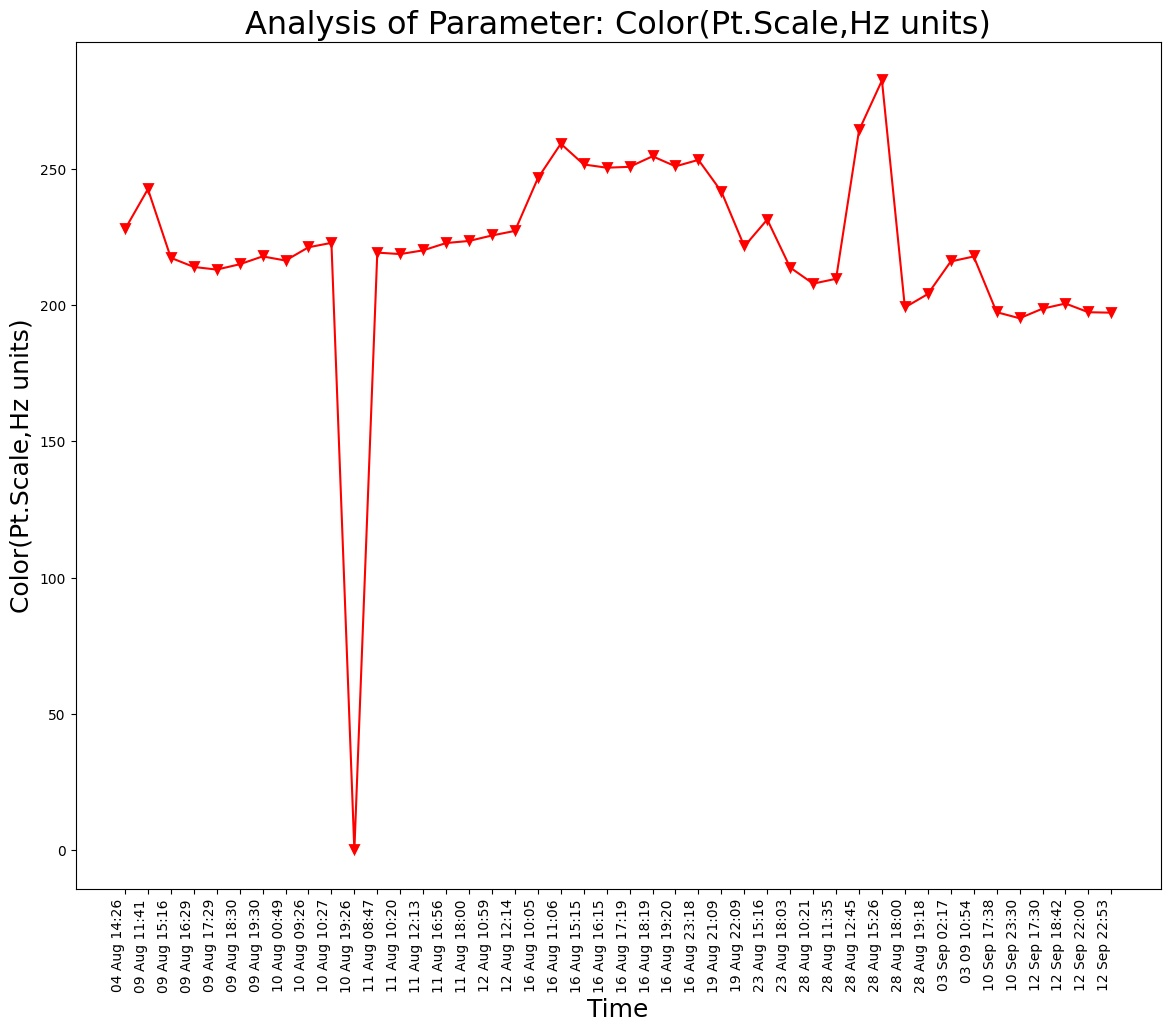

Source data for this figure (header and first rows):
Unnamed: 0, DateTime, Date, Time, Color(Pt.Scale,Hz units)
0.0, 04 Aug 14:26, 04 Aug 2021, 14:26:24, 227.8
1.0, 09 Aug 11:41, 09 Aug 2021, 11:41:48, 242.6
2.0, 09 Aug 15:16, 09 Aug 2021, 15:16:19, 217.4
3.0, 09 Aug 16:29, 09 Aug 2021, 16:29:24, 214
4.0, 09 Aug 17:29, 09 Aug 2021, 17:29:51, 213
5.0, 09 Aug 18:30, 09 Aug 2021, 18:30:16, 215
6.0, 09 Aug 19:30, 09 Aug 2021, 19:30:40, 217.9
7.0, 10 Aug 00:49, 10 Aug 2021, 00:49:39, 216.4
8.0, 10 Aug 09:26, 10 Aug 2021, 09:26:56, 221.2
9.0, 10 Aug 10:27, 10 Aug 2021, 10:27:28, 222.8
10.0, 10 Aug 19:26, 10 Aug 2021, 19:26:33, 0.0
11.0, 11 Aug 08:47, 11 Aug 2021, 08:47:06, 219.3
12.0, 11 Aug 10:20, 11 Aug 2021, 10:20:04, 218.7
13.0, 11 Aug 12:13, 11 Aug 2021, 12:13:36, 220.1
14.0, 11 Aug 16:56, 11 Aug 2021, 16:56:21, 222.8
15.0, 11 Aug 18:00, 11 Aug 2021, 18:00:02, 223.6
16.0, 12 Aug 10:59, 12 Aug 2021, 10:59:37, 225.6
17.0, 12 Aug 12:14, 12 Aug 2021, 12:14:31, 227.2
18.0, 16 Aug 10:05, 16 Aug 2021, 10:05:25, 246.6
19.0, 16 Aug 11:06, 16 Aug 2021, 11:06:03, 259.2
20.0, 16 Aug 15:15, 16 Aug 2021, 15:15:28, 251.6
21.0, 16 Aug 16:15, 16 Aug 2021, 16:15:54, 250.4
22.0, 16 Aug 17:19, 16 Aug 2021, 17:19:32, 250.7
23.0, 16 Aug 18:19, 16 Aug 2021, 18:19:53, 254.6
24.0, 16 Aug 19:20, 16 Aug 2021, 19:20:17, 250.9
25.0, 16 Aug 23:18, 16 Aug 2021, 23:18:09, 253.3
26.0, 19 Aug 21:09, 19 Aug 2021, 21:09:25, 241.7
27.0, 19 Aug 22:09, 19 Aug 2021, 22:09:52, 221.6
28.0, 23 Aug 15:16, 23 Aug 2021, 15:16:38, 231.4
29.0, 23 Aug 18:03, 23 Aug 2021, 18:03:46, 213.8
30.0, 28 Aug 10:21, 28 Aug 2021, 10:21:18, 207.9
31.0, 28 Aug 11:35, 28 Aug 2021, 11:35:06, 209.7
32.0, 28 Aug 12:45, 28 Aug 2021, 12:45:39, 264.1
33.0, 28 Aug 15:26, 28 Aug 2021, 15:26:51, 282.4
34.0, 28 Aug 18:00, 28 Aug 2021, 18:00:08, 199.2
35.0, 28 Aug 19:18, 28 Aug 2021, 19:18:38, 204.1
, 03 Sep 02:17, 03 Sep 2021, 02:17:33, 216
, 03 09 10:54, 03 Sep 2021, 10:54:46, 217.8
, 10 Sep 17:38, 10 Sep 2021, 17:38:26, 197.4
, 10 Sep 23:30, 10 Sep 2021, 23:30:16, 195.2
, 12 Sep 17:30, 12 Sep 2021, 17:30:03, 198.7
, 12 Sep 18:42, 12 Sep 2021, 18:42:45, 200.6
, 12 Sep 22:00, 12 Sep 2021, 22:00:04, 197.4
, 12 Sep 22:53, 12 Sep 2021, 22:53:57, 197.2
